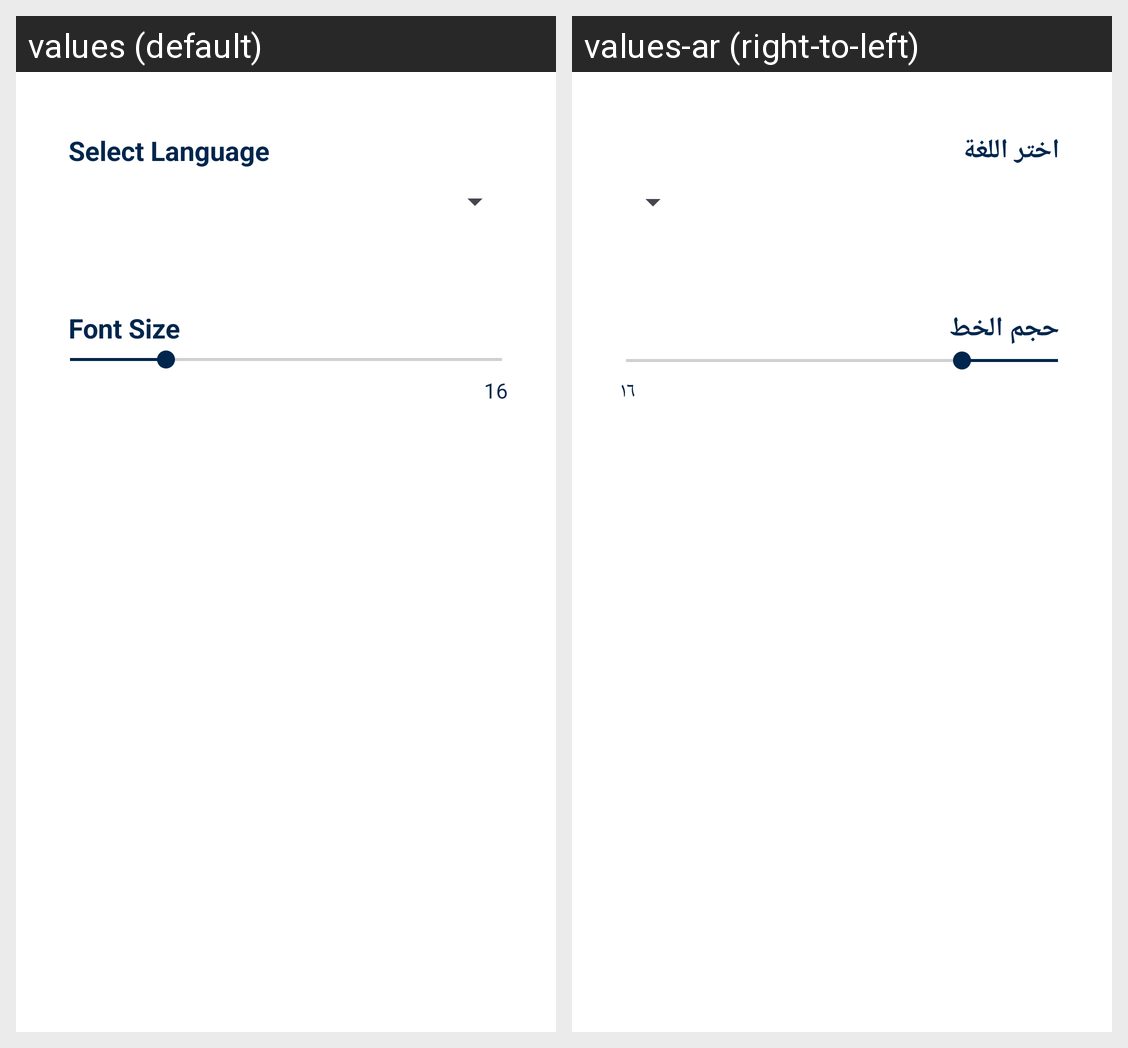

Here is an Android app screen in its default locale and in the app's own translations. Write out the translated-string differences for the strings that appear on this screen.
Android screen res/layout/fragment_setting.xml rendered under 2 locales, left to right: values (default), values-ar (right-to-left). Device: Nexus 5 (rendered at 1080×1920; each locale shown at half size, 540×960, under a caption strip naming it); theme Theme.Test.
Strings drawn on this screen, with the default value and each locale's value (text and hints the layout hard-codes, and strings that could not be matched under every locale, appear in the picture but are not listed):

select_language
  values: Select Language
  values-ar: اختر اللغة

font_size
  values: Font Size
  values-ar: حجم الخط

_16
  values: 16
  values-ar: ١٦
